Run: headless pygame with SDL's dummy video driver; simulated clock (each Clock.tick advances the game by its frame time, no real sleeping); random seed 0; keys injected as events and as key.get_pressed() state; no mouse input.
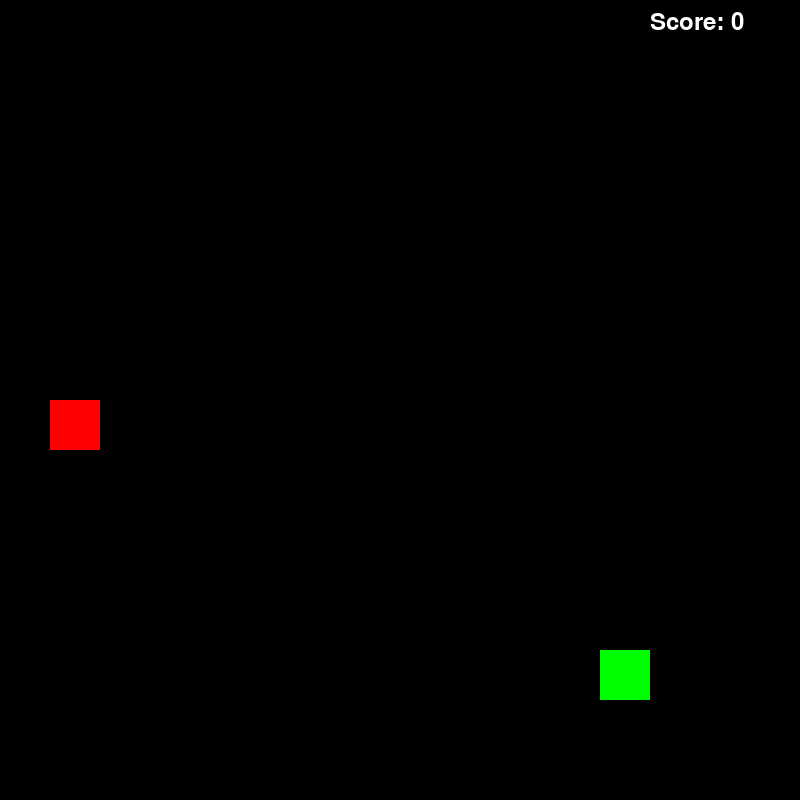
Frame 1 of 2 · flips 1–60 · no input
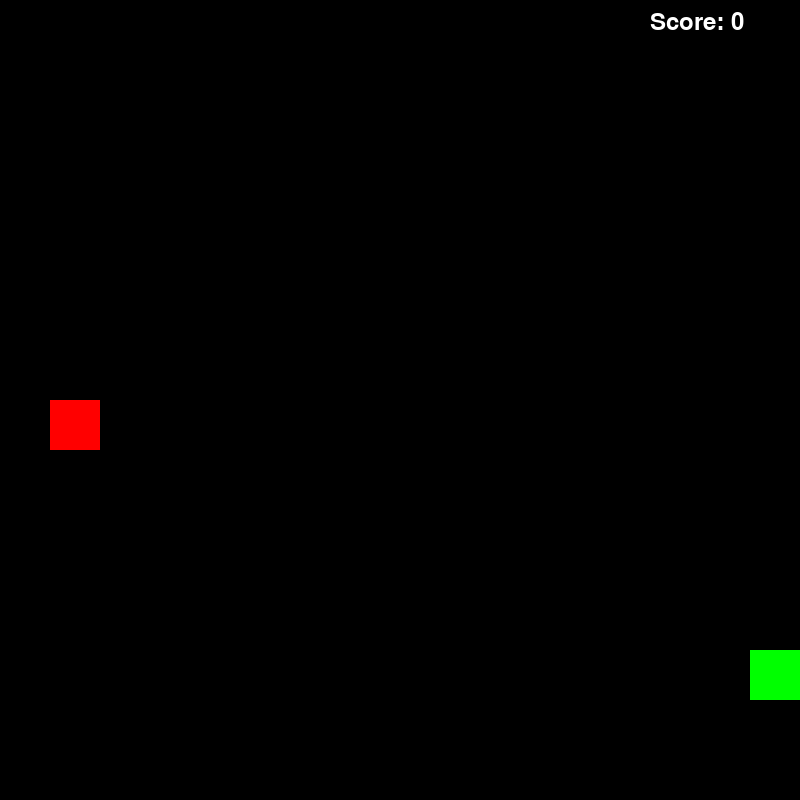
Frame 2 of 2 · flips 61–180 · tapped SPACE, RETURN · held RIGHT (→), D (game ended)

The pygame program that drew these frames:

import pygame
from random import randrange
RES = 800
SIZE = 50

x , y = randrange(0, RES , SIZE) , randrange(0 , RES , SIZE)
apple = randrange(0 ,RES , SIZE) , randrange(0, RES,SIZE)
length = 1
snake = [(x ,y)]
dx , dy = 0, 0
fps =5
pygame.init()
font = pygame.font.Font(None ,36)
score = 0

sc = pygame.display.set_mode([RES ,RES])
clock = pygame.time.Clock()

running = True

while running:
    sc.fill(pygame.Color('black'))
        #drawing snake
    [(pygame.draw.rect(sc , pygame.Color('green') , (i , j ,SIZE , SIZE))) for i,j in snake]
    pygame.draw.rect(sc, pygame.Color('red') , (*apple,SIZE,SIZE))
    #snake move
    x +=dx * SIZE
    y +=dy * SIZE
    snake.append((x,y))
    snake = snake[-length:]
     #eating apple
    if snake[-1] == apple:
        apple = randrange(0 ,RES , SIZE) , randrange(0, RES,SIZE)
        length +=1
        fps +=1
        score += 1
    
    #score
    score_text = font.render(f'Score: {score}', True, pygame.Color('white'))
    sc.blit(score_text, (RES - 150, 10))
    #game over
    if x < 0 or x > RES - SIZE or y < 0 or y >RES -SIZE:
        break

    pygame.display.flip()
    clock.tick(fps)

    for event in pygame.event.get():
        if event.type == pygame.QUIT:
            exit()

    #control
    key = pygame.key.get_pressed()
    if key[pygame.K_w]:
        dx,dy = 0,-1
    if key[pygame.K_s]:
        dx,dy = 0,1
    if key[pygame.K_a]:
        dx,dy = -1,0
    if key[pygame.K_d]:
        dx,dy = 1,0
            
pygame.quit()
